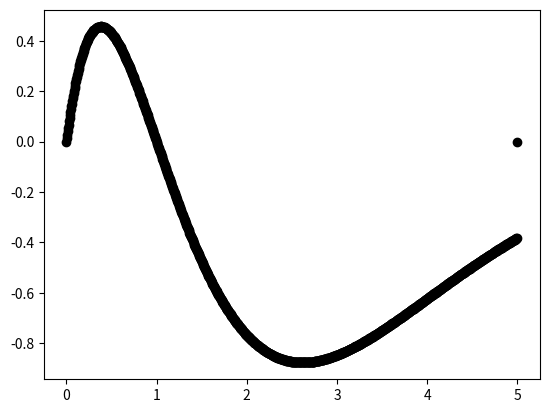

Reproduce this figure in Python.
#Adding necessary libraries
import numpy as np
import pandas as pd
from matplotlib import pyplot as plt
import math

#Taking an interval of [a,b] for t and discretizating it to N+1 numbers
def Discretizator(N, a, b):

	T = np.zeros(N+1)
	#T is an array of numbers for values that t is allowed to have
	H = (b-a)/N
	#H is the difference between two numbers inside T
	for i in range(0,len(T)):
		T[i] = a+(i*H)

	return [H,T]

#f1 is the righ hand side of the first equation
def f1(y, x, t):
	F1 = x
	return F1

#f2 is the righ hand side of the second equation
def f2(y, x, t):
	#V = -14.39998
	#M = 1 / 18*(10**(-16))
	#h = 7.6199682*M*(10**(-20))
	n = 2
	#E = -13.6056 / (n ** 2)
	k = 0
	c = 9
	a0 = (1/2)
	landa = 1/(n*a0)
	F2 = y*((1/(n*a0)**2)-2/(t*a0)+k/(t**2))
	return F2

#the RK4 takes the h, t, N(the number of discretization)
# and initial conditions and returns the solution as two arrays
# using Runge-Kutta algorithm
def RK4(y0,x0,N,t,h):

	y = np.zeros(N + 1)
	x = np.zeros(N + 1)
	y[0] = y0
	x[0] = x0

	for n in range(1,N+1):

		K1y = f1(y[n - 1], x[n - 1], t[n - 1])
		K1x = f2(y[n - 1], x[n - 1], t[n - 1])


		K2y = f1(y[n - 1] + K1y * (h / 2), x[n - 1] + (K1x * (h / 2)), t[n - 1] + (h / 2))
		K2x = f2(y[n - 1] + K1y * (h / 2), x[n - 1] + K1x * (h / 2), t[n - 1] + h / 2)

		K3y = f1(y[n - 1] + K2y * (h / 2), x[n - 1] + K2x * (h / 2), t[n - 1] + h / 2)
		K3x = f2(y[n - 1] + K2y * (h / 2), x[n - 1] + K2x * (h / 2), t[n - 1] + h / 2)

		K4y = f1(y[n - 1] + K3y * h, x[n - 1] + K3x * h, t[n - 1] + h)
		K4x = f2(y[n - 1] + K3y * h, x[n - 1] + K3x * h, t[n - 1] + h)

		#Mprime = 1 / 18
		#hprime = 7.6199682 * Mprime
		#nprime = 1
		#Eprime = -13.6056 / (nprime ** 2)
		#alpha = ((-8*Mprime*Eprime)**0.5)/hprime

		y[n] = y[n - 1] + (K1y + 2 * K2y + 2 * K3y + K4y) * h / 6
		x[n] = x[n - 1] + (K1x + 2 * K2x + 2 * K3x + K4x) * h / 6
	#as the original form of the equation was U(r)=r*R(r)
	# we should multiply every y[n] by t[n]
	for p in range(0,len(y)):
		y[n] = y[n] / t[n]

	return [y,x]

#the original ODE is : d^2(U)/d(rho)^2 = U*(k/p**2 + 1/4 - landa/rho) - (2/rho)*d(U)/d(rho)
# by changing the variables we get : d(U)/d(rho) = x , U = y , rho = t
# finally we get :  d(y)/d(t) = f1 = x , d(x)/d(t) = y*(k/t**2 + 1/4 - landa/t) - (2/t)*x = f2

#because the given interval for t = rho contains negative numbers we are going to need to
# spilit it to two arrays and then concatenate them
a = 0.000000000001
b = 5
N = 1000
a0 = (1/2)
y0 = 0
x0 = a0 ** (-3 / 2)
t = Discretizator(N, a, b)[1]
h = Discretizator(N, a, b)[0]

Y = RK4(y0, x0, N, t, h)[0]
X = RK4(y0, x0, N, t, h)[1]


print(Y)
plt.plot(t, Y, "o", color ='black')
plt.show()